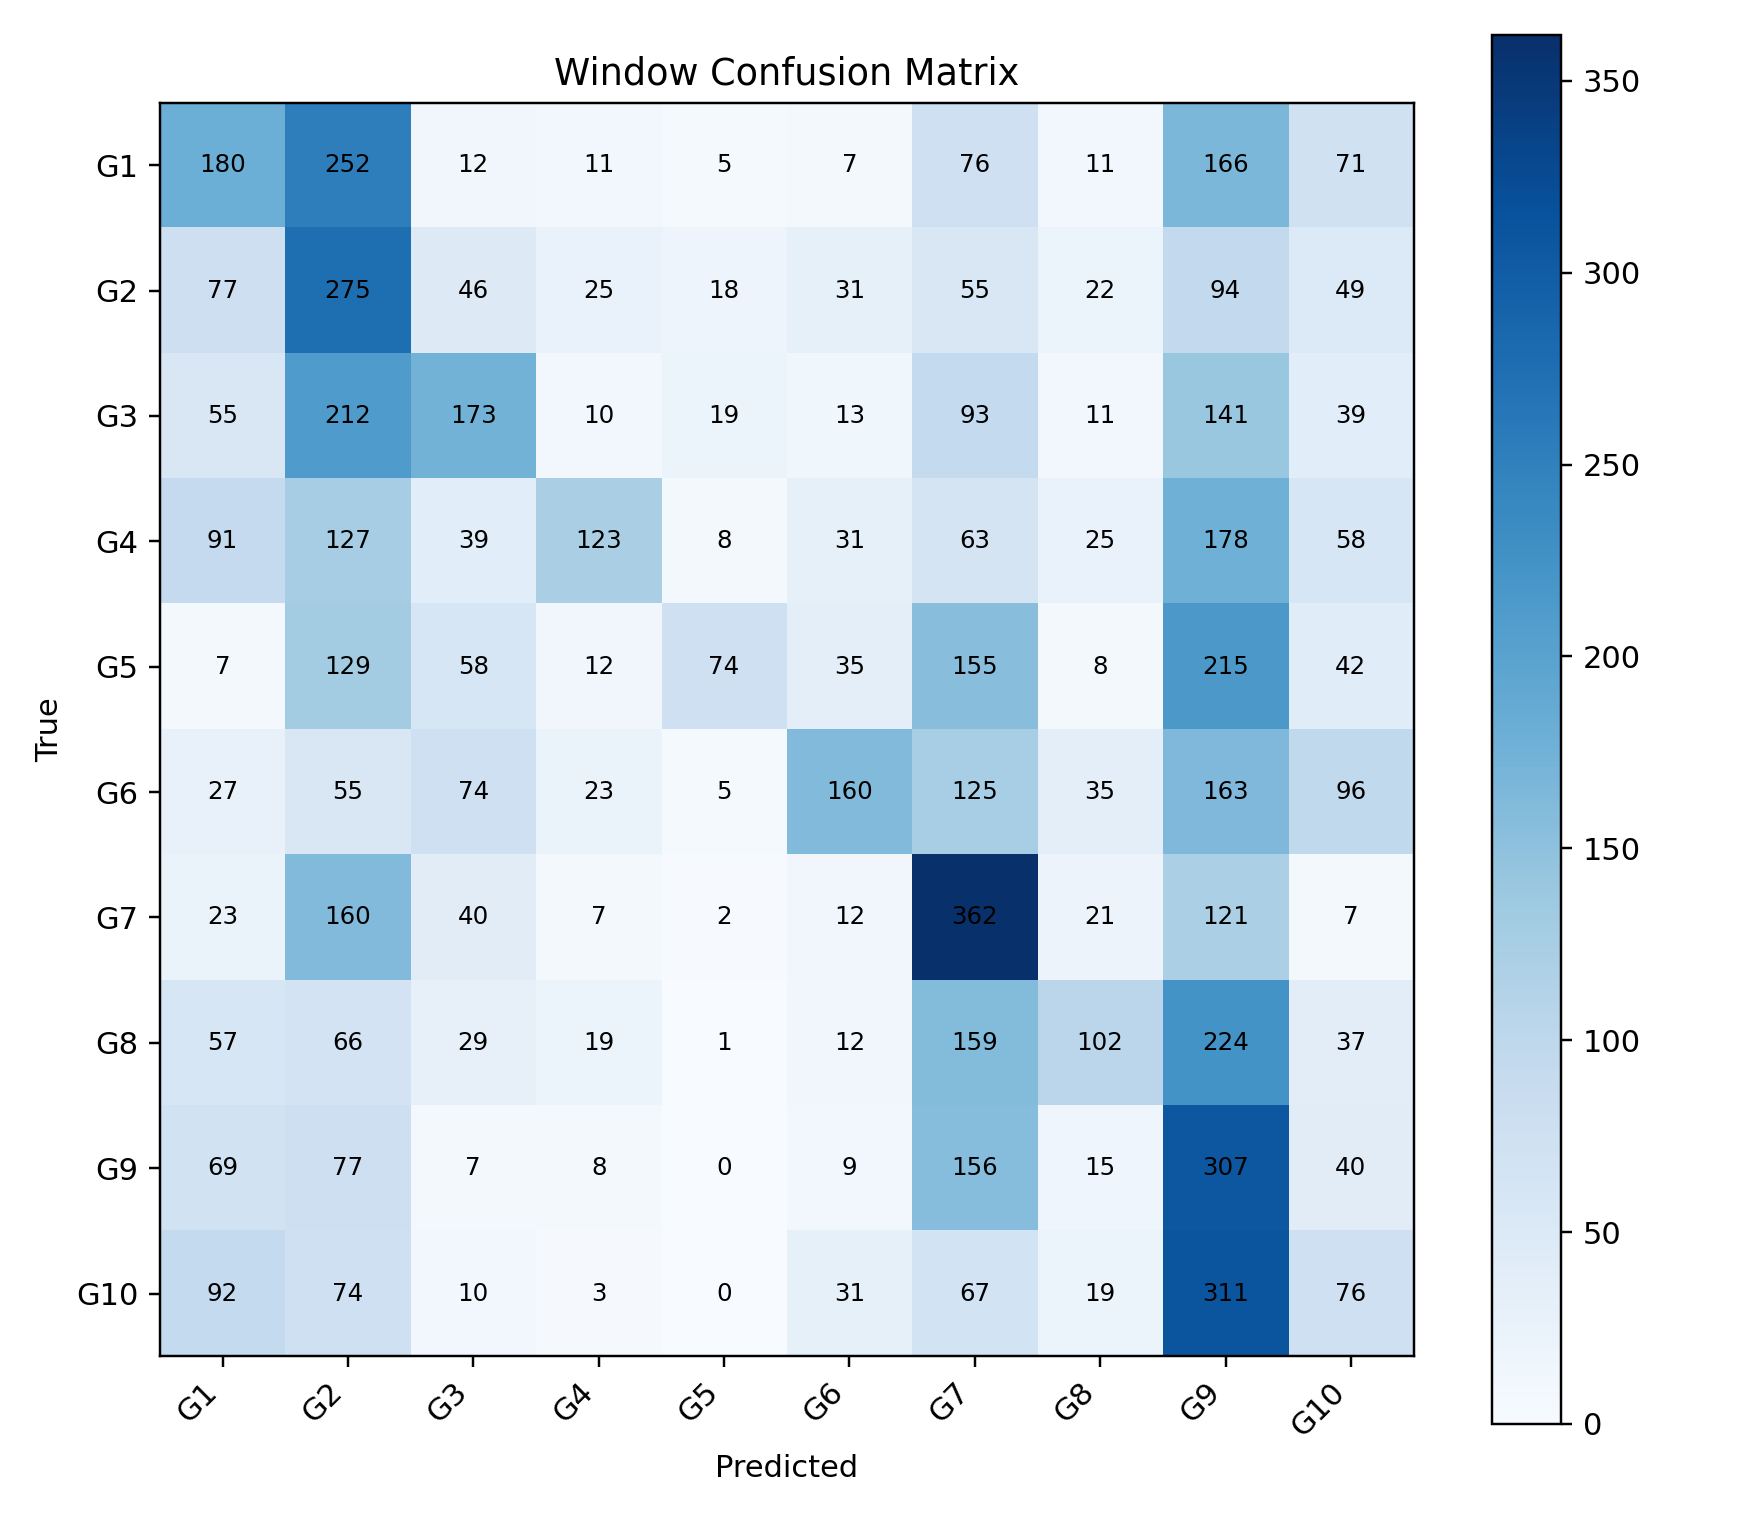

The data file committed next to this chart (first rows):
, G1, G2, G3, G4, G5, G6, G7, G8, G9, G10
G1, 180, 252, 12, 11, 5, 7, 76, 11, 166, 71
G2, 77, 275, 46, 25, 18, 31, 55, 22, 94, 49
G3, 55, 212, 173, 10, 19, 13, 93, 11, 141, 39
G4, 91, 127, 39, 123, 8, 31, 63, 25, 178, 58
G5, 7, 129, 58, 12, 74, 35, 155, 8, 215, 42
G6, 27, 55, 74, 23, 5, 160, 125, 35, 163, 96
G7, 23, 160, 40, 7, 2, 12, 362, 21, 121, 7
G8, 57, 66, 29, 19, 1, 12, 159, 102, 224, 37
G9, 69, 77, 7, 8, 0, 9, 156, 15, 307, 40
G10, 92, 74, 10, 3, 0, 31, 67, 19, 311, 76
